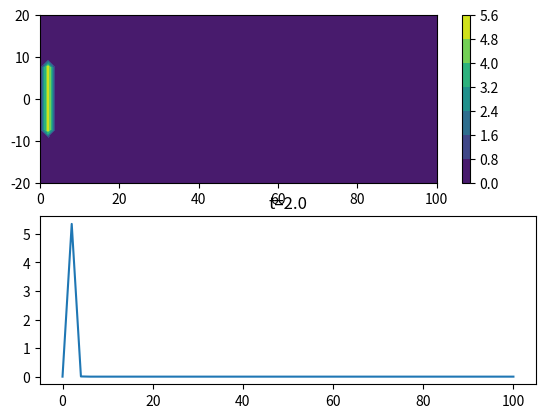
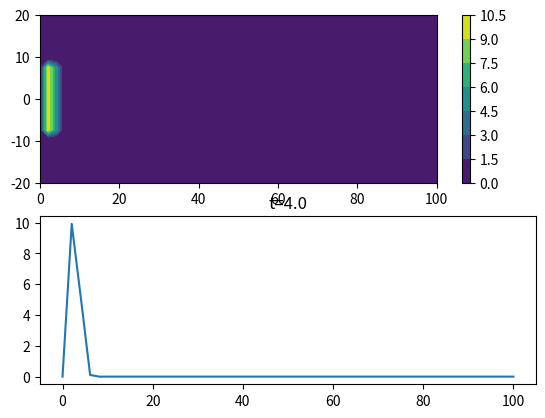
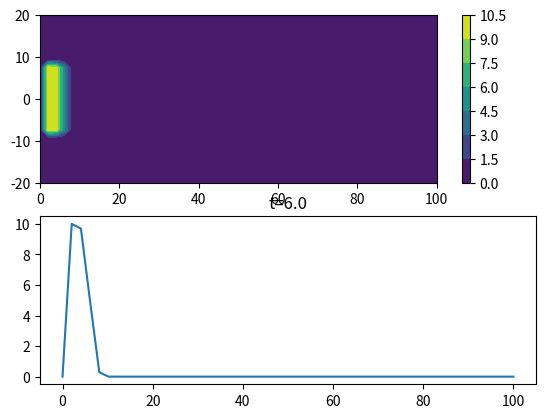
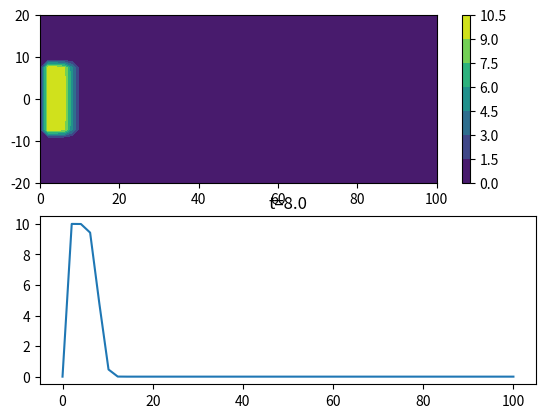
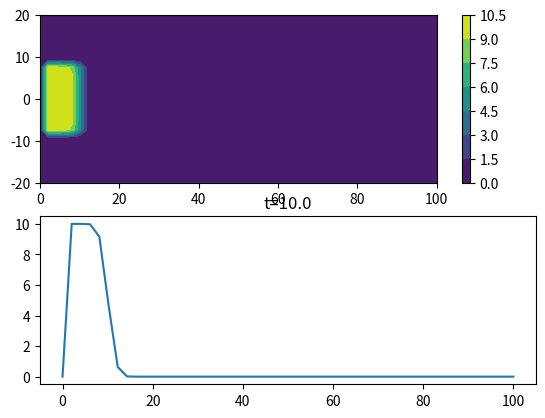
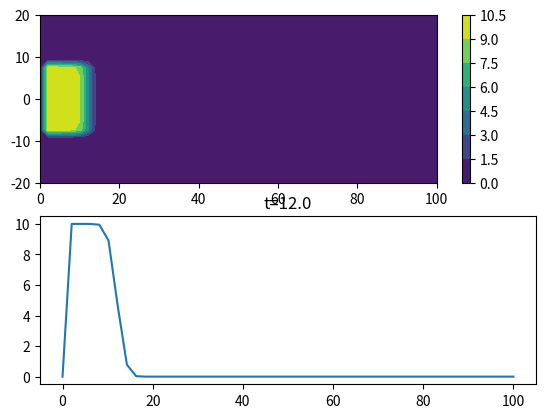
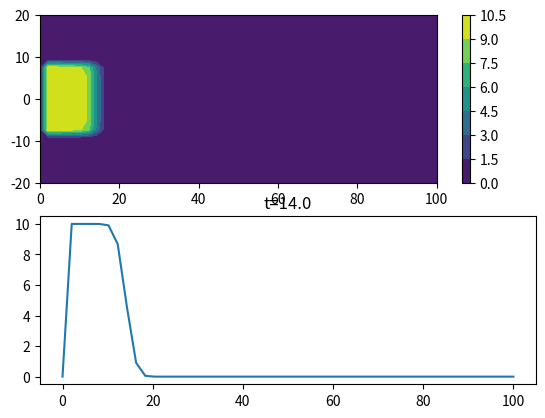
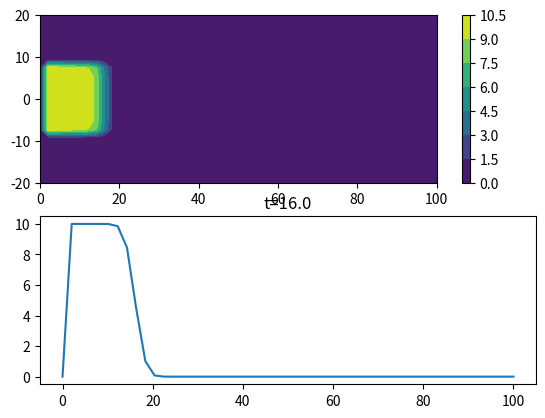
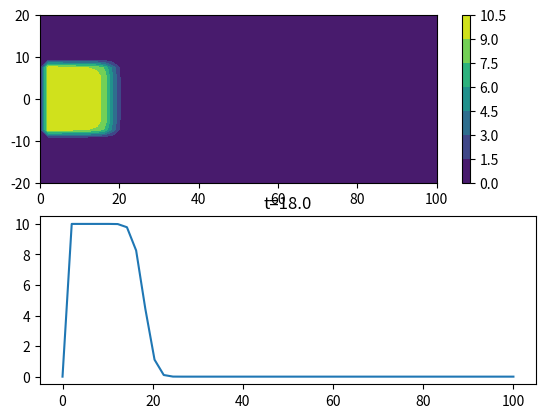
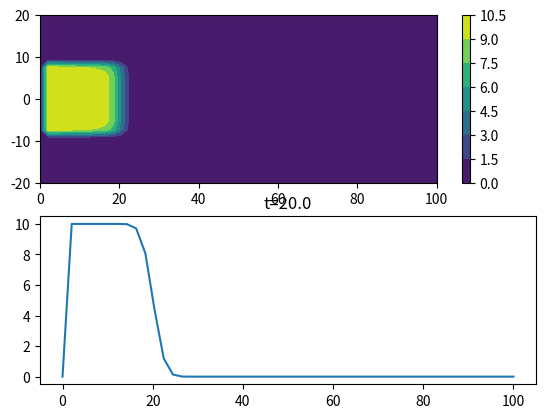
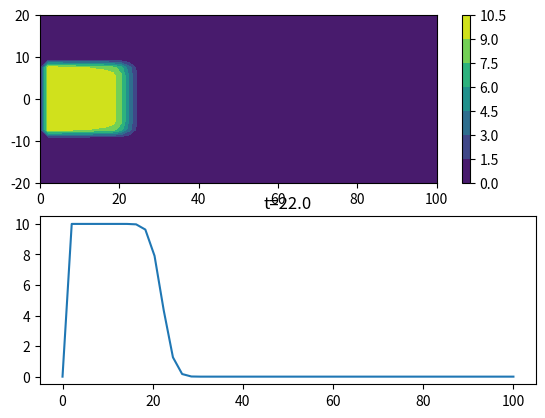
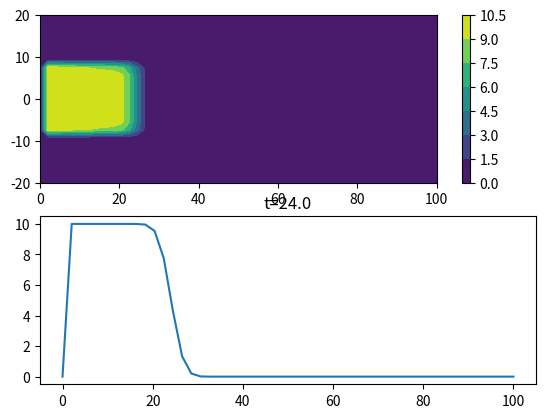
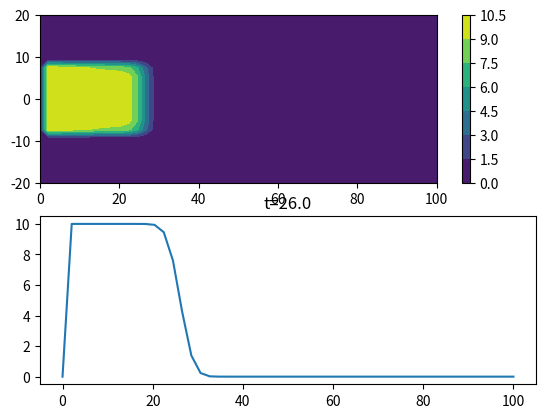
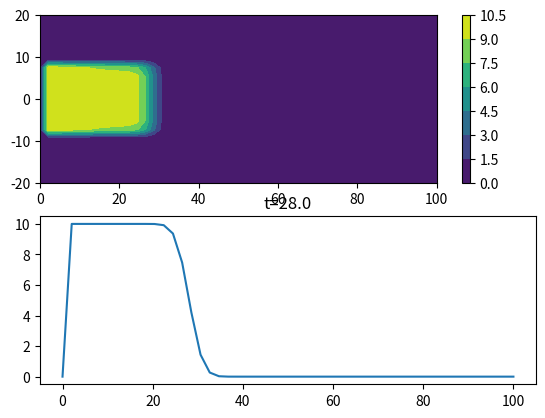
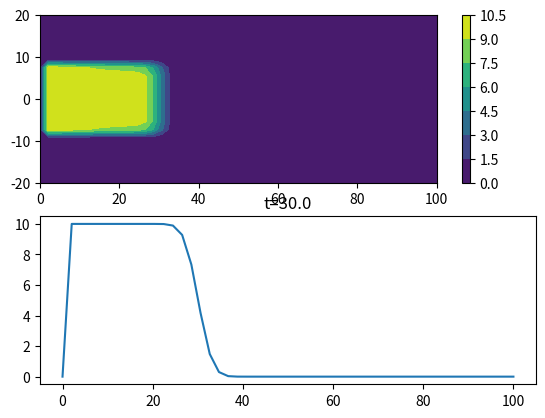
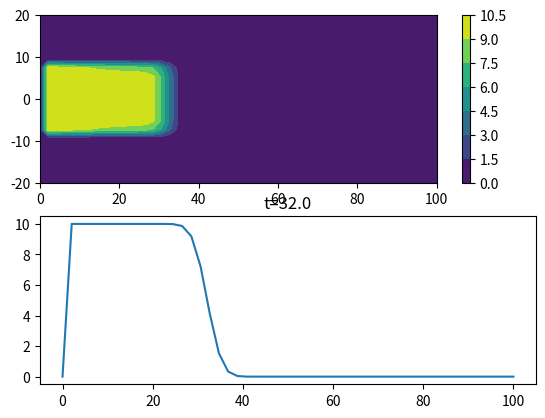

Generate these figures, in order, with matplotlib:
import numpy as np
import matplotlib.pyplot as plt
from scipy import special
import time
import math


def f(tau, x, y):
    return (
        tau ** (-3 / 2)
        * (
            special.erf((a + y) / math.sqrt(4 * Dt * tau))
            + special.erf((a - y) / math.sqrt(4 * Dt * tau))
        )
        * np.exp(-((x - tau * v) ** 2) / (4 * Dl * tau))
    )  # y pas encore défini


def exact_sol(x, y, t):
    n = 100
    s = 0
    for i in range(n):
        tau = t * (np.cos((2 * (i + 1) - 1) * np.pi / (4 * n))) ** 2
        s = s + x * t * c0 / (64 * np.pi * Dl) ** (1 / 2) * np.pi / n * np.sin(
            (2 * (i + 1) - 1) * np.pi / (2 * n)
        ) * f(tau, x, y)
    return s


def test():
    nx = math.floor(Lx / dx)
    ny = math.floor(Ly / dy)
    x = np.linspace(0, Lx, nx)
    y = np.linspace(-Ly / 2, Ly / 2, ny)
    xx, yy = np.meshgrid(x, y)

    for k in range(nt):
        t = (k + 1) * dt
        c2 = exact_sol(xx, yy, t)
        c1 = exact_sol(x, 0.0, t)
        if (k + 1) % 10 == 0:
            fig = plt.figure(1)
            plt.subplot(211)
            cs = plt.contourf(x, y, c2)
            fig.colorbar(cs)
            plt.subplot(212)
            plt.plot(x, c1)
            plt.title("t=" + str(t))
            plt.draw()
            plt.pause(0.1)
            plt.clf()


if __name__ == "__main__":
    Dl = 0.1
    Dt = 0.01
    c0 = 10
    a = 8
    Pe = 10
    v = 1
    Lx, Ly = 100, 40
    dx, dy = 2, 2  # dx=xy=2
    tfinal = 100
    dt = 0.2
    nt = math.floor(tfinal / dt)
    test()
